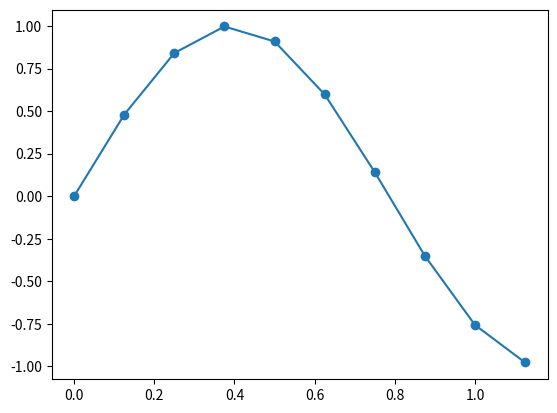

Here is the Python script that generated this plot:
import numpy as np
import numpy.linalg as la
import matplotlib.pyplot as pt

degree = 2
h = 0.25

# Assume even degree so that there's a well-defined middle node.
assert degree % 2 == 0

nodes = np.linspace(-h/2, h/2, degree+1)
nodes

V = np.array([
    nodes**i
    for i in range(degree+1)
]).T

def monomial_deriv(i, x):
    if i == 0:
        return 0*x
    else:
        return i*nodes**(i-1)

Vprime = np.array([
    monomial_deriv(i, nodes)
    for i in range(degree+1)
]).T







def f(x):
    return np.sin(4*x)
def df(x):
    return 4*np.cos(4*x)

x = np.arange(10) * 0.125
pt.plot(x, f(x), "o-")



